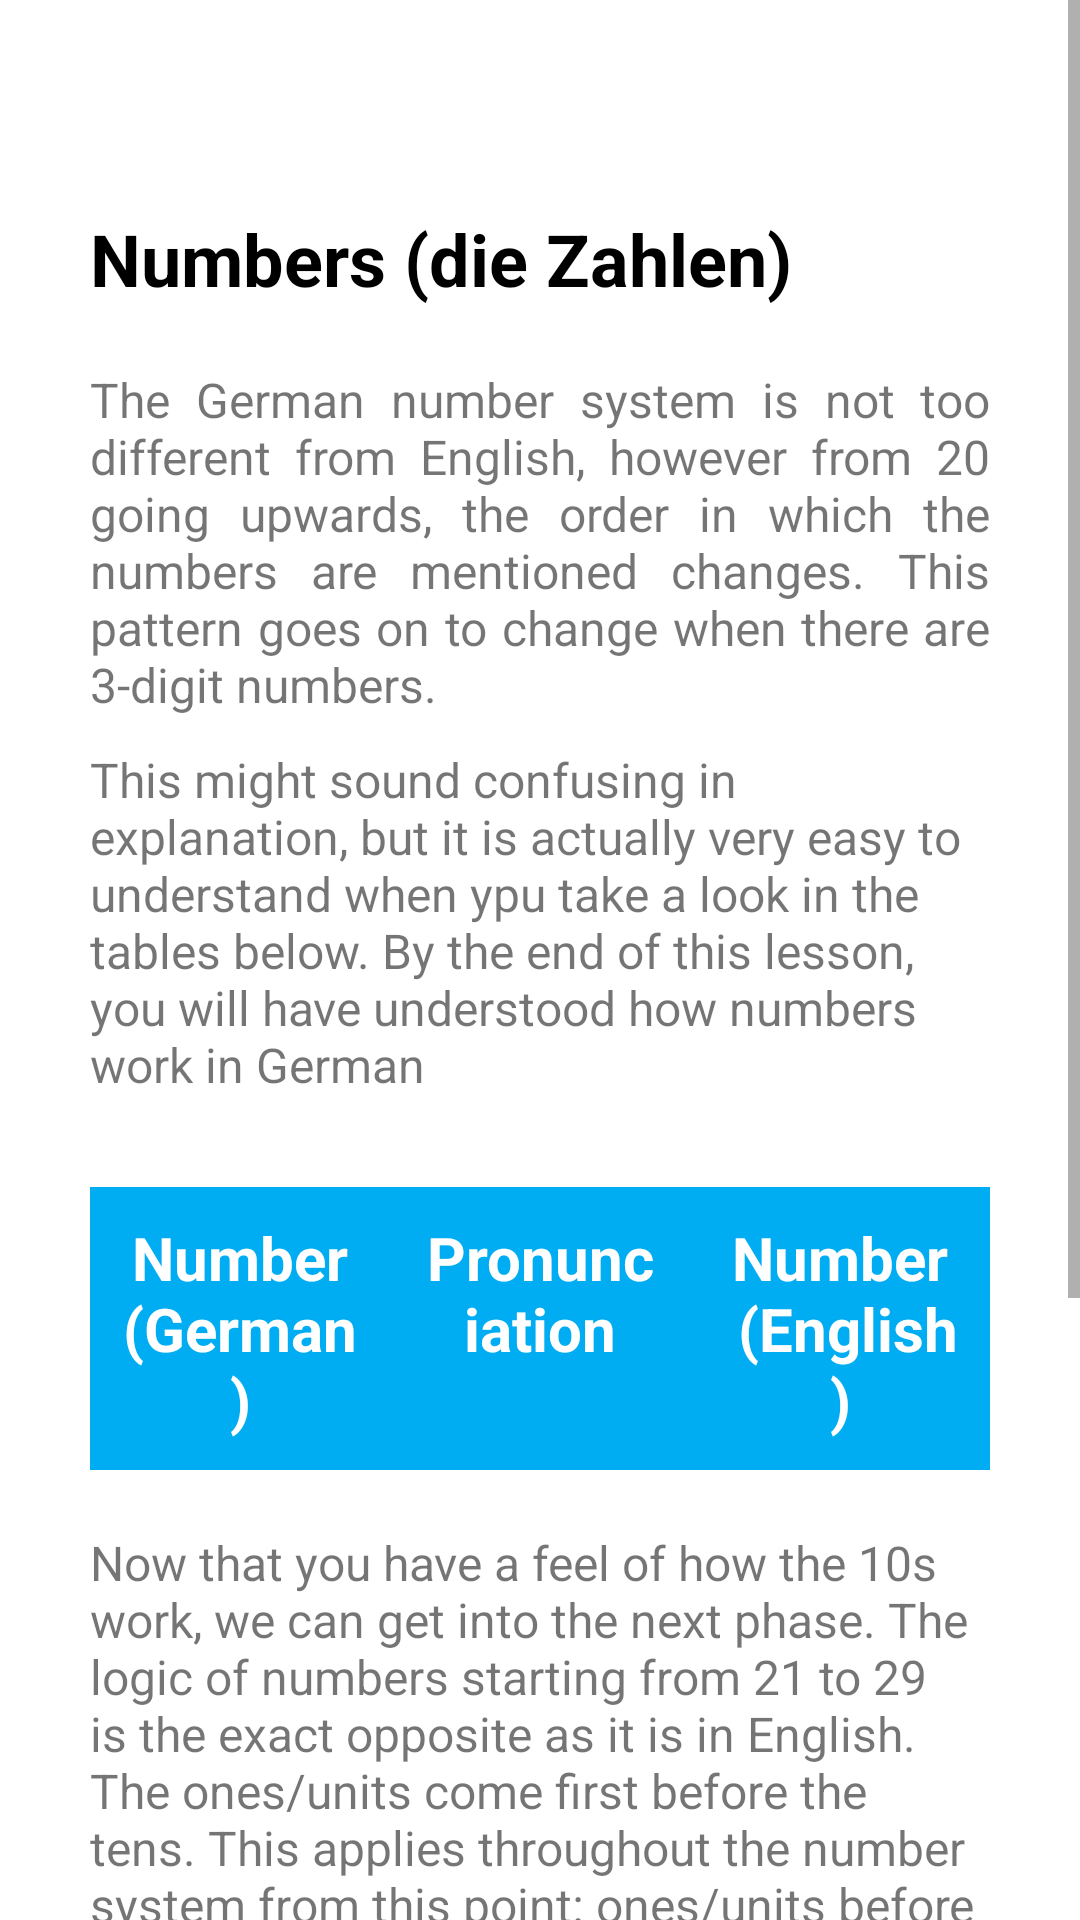

Android layout source for this screen:
<!-- AndroidManifest.xml: application theme Theme.JustSpeak -->
<!-- res/layout/activity_numbers_german.xml -->
<?xml version="1.0" encoding="utf-8"?>
<ScrollView xmlns:android="http://schemas.android.com/apk/res/android"
    xmlns:app="http://schemas.android.com/apk/res-auto"
    xmlns:tools="http://schemas.android.com/tools"
    android:layout_width="match_parent"
    android:layout_height="wrap_content">

    <androidx.constraintlayout.widget.ConstraintLayout
        android:layout_width="match_parent"
        android:layout_height="wrap_content"
        android:padding="30dp">

        <TextView
            android:id="@+id/GAtitle"
            android:layout_width="match_parent"
            android:layout_height="wrap_content"
            android:layout_marginTop="40dp"
            android:text="@string/numbers_die_zahlen"
            android:textColor="@color/black"
            android:textSize="24sp"
            android:textStyle="bold"
            app:layout_constraintEnd_toEndOf="parent"
            app:layout_constraintHorizontal_bias="0.5"
            app:layout_constraintStart_toStartOf="parent"
            app:layout_constraintTop_toTopOf="parent" />

        <TextView
            android:id="@+id/GNumbersubtitle"
            android:layout_width="match_parent"
            android:layout_height="wrap_content"
            android:layout_marginTop="20dp"
            android:justificationMode="inter_word"
            android:text="@string/gerNoSub1"
            android:textSize="16sp"
            app:layout_constraintEnd_toEndOf="parent"
            app:layout_constraintHorizontal_bias="0.5"
            app:layout_constraintStart_toStartOf="parent"
            app:layout_constraintTop_toBottomOf="@id/GAtitle" />

        <TextView
            android:id="@+id/GNumbersubtitle2"
            android:layout_width="match_parent"
            android:layout_height="wrap_content"
            android:layout_marginTop="10dp"
            android:text="@string/gerNoSub2"
            android:textSize="16sp"
            app:layout_constraintTop_toBottomOf="@id/GNumbersubtitle" />

        <TableLayout
            android:id="@+id/GNumberTable1"
            android:layout_width="match_parent"
            android:layout_height="wrap_content"
            android:layout_marginTop="30dp"
            app:layout_constraintEnd_toEndOf="parent"
            app:layout_constraintHorizontal_bias="0.5"
            app:layout_constraintStart_toStartOf="parent"
            app:layout_constraintTop_toBottomOf="@id/GNumbersubtitle2">

            <TableRow
                android:id="@+id/GerNoTable1"
                android:layout_width="match_parent"
                android:layout_height="wrap_content"
                android:background="@color/light_blue"
                app:layout_constraintEnd_toEndOf="parent"
                app:layout_constraintHorizontal_bias="0.5"
                app:layout_constraintStart_toStartOf="parent">

                <TextView
                    android:layout_width="0dp"
                    android:layout_height="match_parent"
                    android:layout_weight="5"
                    android:gravity="center_horizontal"
                    android:padding="10dp"
                    android:text="@string/number_german"
                    android:textColor="@color/white"
                    android:textSize="20sp"
                    android:textStyle="bold" />

                <TextView
                    android:layout_width="0dp"
                    android:layout_height="match_parent"
                    android:layout_weight="5"
                    android:gravity="center_horizontal"
                    android:padding="10dp"
                    android:text="@string/pronunciation"
                    android:textColor="@color/white"
                    android:textSize="20sp"
                    android:textStyle="bold" />

                <TextView
                    android:layout_width="0dp"
                    android:layout_height="match_parent"
                    android:layout_weight="5"
                    android:gravity="center_horizontal"
                    android:padding="10dp"
                    android:text="@string/number_n_english"
                    android:textColor="@color/white"
                    android:textSize="20sp"
                    android:textStyle="bold" />
            </TableRow>

            <androidx.recyclerview.widget.RecyclerView
                android:id="@+id/GerNoRecycler"
                android:layout_width="match_parent"
                android:layout_height="wrap_content" />
        </TableLayout>

        <TextView
            android:id="@+id/germanSub3"
            android:layout_width="match_parent"
            android:layout_height="wrap_content"
            android:layout_marginTop="20dp"
            android:text="@string/GerNo02text"
            android:textSize="16sp"
            app:layout_constraintEnd_toEndOf="parent"
            app:layout_constraintHorizontal_bias="0.5"
            app:layout_constraintStart_toStartOf="parent"
            app:layout_constraintTop_toBottomOf="@id/GNumberTable1" />

        <TableLayout
            android:id="@+id/secondGermanNoTable"
            android:layout_width="match_parent"
            android:layout_height="wrap_content"
            android:layout_marginTop="30dp"
            app:layout_constraintEnd_toEndOf="parent"
            app:layout_constraintHorizontal_bias="0.5"
            app:layout_constraintStart_toStartOf="parent"
            app:layout_constraintTop_toBottomOf="@id/germanSub3">

            <TableRow
                android:layout_width="match_parent"
                android:layout_height="wrap_content"
                android:background="@color/light_blue">

                <TextView
                    android:layout_width="0dp"
                    android:layout_height="match_parent"
                    android:layout_weight="5"
                    android:gravity="center_horizontal"
                    android:padding="10dp"
                    android:text="@string/number_german"
                    android:textColor="@color/white"
                    android:textSize="20sp"
                    android:textStyle="bold" />

                <TextView
                    android:layout_width="0dp"
                    android:layout_height="match_parent"
                    android:layout_weight="5"
                    android:gravity="center_horizontal"
                    android:padding="10dp"
                    android:text="@string/pronunciation"
                    android:textColor="@color/white"
                    android:textSize="20sp"
                    android:textStyle="bold" />

                <TextView
                    android:layout_width="0dp"
                    android:layout_height="match_parent"
                    android:layout_weight="5"
                    android:gravity="center_horizontal"
                    android:padding="10dp"
                    android:text="@string/number_n_english"
                    android:textColor="@color/white"
                    android:textSize="20sp"
                    android:textStyle="bold" />
            </TableRow>

            <androidx.recyclerview.widget.RecyclerView
                android:id="@+id/GerNoRecycler2"
                android:layout_width="match_parent"
                android:layout_height="wrap_content" />
        </TableLayout>

        <TextView
            android:id="@+id/gerNoSub4"
            android:layout_width="match_parent"
            android:layout_height="wrap_content"
            android:layout_marginTop="20dp"
            android:text="@string/german_number_explanation"
            android:textSize="16sp"
            app:layout_constraintEnd_toEndOf="parent"
            app:layout_constraintHorizontal_bias="0.5"
            app:layout_constraintStart_toStartOf="parent"
            app:layout_constraintTop_toBottomOf="@id/secondGermanNoTable" />

        <TextView
            android:id="@+id/gerNoSub5"
            android:layout_width="match_parent"
            android:layout_height="wrap_content"
            android:layout_marginTop="10dp"
            android:text="@string/ger_no_sub"
            android:textSize="16sp"
            android:textColor="@color/darkslategray"
            app:layout_constraintEnd_toEndOf="parent"
            app:layout_constraintHorizontal_bias="0.5"
            app:layout_constraintStart_toStartOf="parent"
            app:layout_constraintTop_toBottomOf="@id/gerNoSub4" />
    </androidx.constraintlayout.widget.ConstraintLayout>
</ScrollView>
<!-- resources referenced by this layout -->
<resources>
  <color name="black">#FF000000</color>
  <color name="light_blue">#00ADF2</color>
  <color name="white">#FFFFFFFF</color>
  <string name="GerNo02text">Now that you have a feel of how the 10s work, we can get into the next phase. The logic of numbers starting from 21 to 29 is the exact opposite as it is in English. The ones/units come first before the tens. This applies throughout the number system from this point: ones/units before tens unless the number ends with a 0.</string>
  <string name="gerNoSub1">The German number system is not too different from English, however from 20 going upwards, the order in which the numbers are mentioned changes. This pattern goes on to change when there are 3-digit numbers.</string>
  <string name="gerNoSub2">This might sound confusing in explanation, but it is actually very easy to understand when ypu take a look in the tables below. By the end of this lesson, you will have understood how numbers work in German</string>
  <string name="ger_no_sub">142 would be (Einhundertzweiundvierzig) - Eye-n hoondert tsvai und feartsig</string>
  <string name="german_number_explanation">Numbers beyond 120 have a different order, the first number goes first, followed by the last number and finally the middle number e.g.</string>
  <string name="number_german">Number (German)</string>
  <string name="number_n_english">Number\n (English)</string>
  <string name="numbers_die_zahlen">Numbers (die Zahlen)</string>
  <string name="pronunciation">Pronunciation</string>
  <style name="Theme.JustSpeak" parent="Theme.MaterialComponents.Light.NoActionBar">
          
          <item name="colorPrimary">@color/light_blue</item>
          <item name="colorPrimaryVariant">@color/light_blue</item>
          <item name="colorOnPrimary">@color/white</item>
          
          <item name="colorSecondary">@color/teal_200</item>
          <item name="colorSecondaryVariant">@color/teal_700</item>
          <item name="colorOnSecondary">@color/white</item>
          
          <item name="android:statusBarColor">?attr/colorPrimaryVariant</item>
          <item name="android:windowIsTranslucent">true</item>
          <item name="android:windowTranslucentNavigation">true</item>
          <item name="android:windowTranslucentStatus">true</item>
          
      </style>
  <color name="teal_200">#FF03DAC5</color>
  <color name="teal_700">#FF018786</color>
</resources>
